Run: headless pygame with SDL's dummy video driver; simulated clock (each Clock.tick advances the game by its frame time, no real sleeping); random seed 0; keys injected as events and as key.get_pressed() state; mouse plan: one left click at the window centre at the start of phase 2, then a move to the lower-right quarter at the start of phase 3.
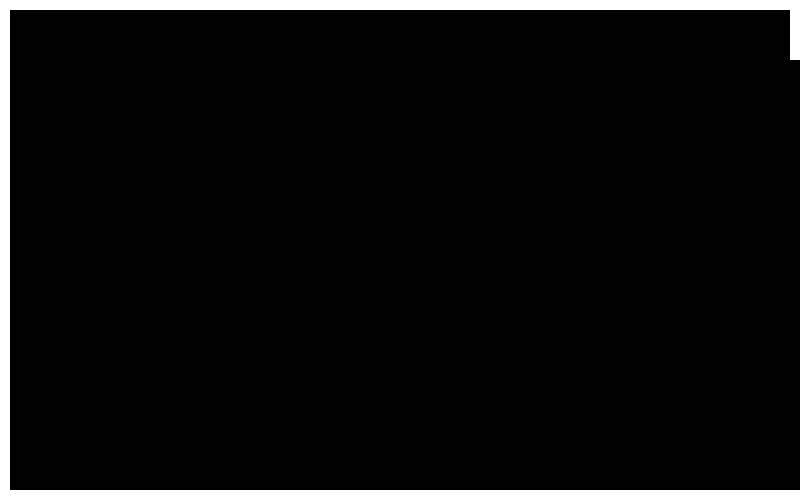
Frame 1 of 4 · flips 1–60 · no input
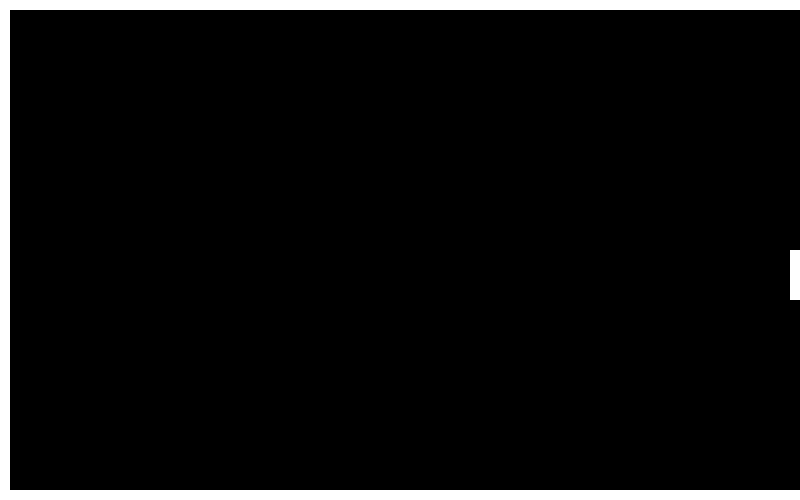
Frame 2 of 4 · flips 61–180 · clicked the window centre · tapped SPACE, RETURN · held RIGHT (→), D
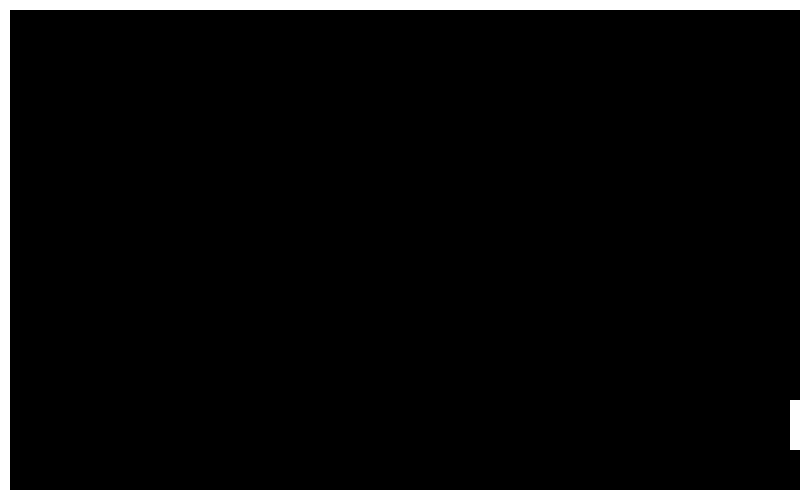
Frame 3 of 4 · flips 181–300 · moved the mouse to the lower-right quarter · held DOWN (↓), S
Frame 4 of 4 · flips 301–420 · held LEFT (←), A, UP (↑), W · screen unchanged from frame 3, image omitted

The pygame program that drew these frames:

from time import sleep
import logging
import argparse
import pygame


class Ball:
    def __init__(
        self,
        game_setup,
        x_position=None,
        y_position=None,
        x_velocity=10,
        y_velocity=10,
        radius=10,
    ):
        self.game_setup = game_setup
        self.screen = game_setup["screen"]
        if x_position and y_position:
            self.x_position = x_position
            self.y_position = y_position
        else:
            logging.debug(
                "Position parameters provided, putting ball in default position"
            )
            self.x_position = (
                game_setup["SCREEN_WIDTH"] - radius - game_setup["BORDER_WIDTH"]
            )
            self.y_position = int(game_setup["SCREEN_HEIGHT"] / 2)
        self.x_velocity = -x_velocity
        self.y_velocity = -y_velocity
        self.radius = radius
        self.colour = pygame.Color(game_setup["FOREGROUND_COLOUR"])
        self.bg_colour = pygame.Color(game_setup["BACKGROUND_COLOUR"])
        self.border_and_ball_width = self.game_setup["BORDER_WIDTH"] + self.radius

    def get_coordinates(self):
        return self.x_position, self.y_position

    def touching_border(self):

        if self.x_position <= self.border_and_ball_width:
            self.x_velocity = self.x_velocity * -1
        if (
            self.y_position <= self.border_and_ball_width
            or self.y_position
            >= self.game_setup["SCREEN_HEIGHT"] - self.border_and_ball_width
        ):
            self.y_velocity = self.y_velocity * -1

    def show(self):
        pygame.draw.circle(
            self.screen, self.colour, self.get_coordinates(), self.radius
        )
        pygame.display.flip()

    def hide(self):
        pygame.draw.circle(
            self.screen, self.bg_colour, self.get_coordinates(), self.radius
        )
        pygame.display.flip()

    def update(self):

        self.hide()
        self.x_position = self.x_position + self.x_velocity
        self.y_position = self.y_position + self.y_velocity
        self.touching_border()
        self.show()

    def check_paddle(self, paddle):
        if self.x_position < self.screen.get_width() - self.border_and_ball_width:
            logging.debug("ball in play")
            return 0
        else:
            logging.info("Ball at end")
            paddle_top, paddle_bottom = paddle.get_position()
            if self.y_position in range(
                paddle_top - self.radius, paddle_bottom + self.radius
            ):
                self.x_velocity = self.x_velocity * -1
                logging.info("Hit - Add Score")
                return 1
            else:
                logging.info("Missed - Game Over")
                self.game_setup["status"] = "game over"
                return 0


class Paddle:
    def __init__(self, game_setup):
        self.screen = game_setup["screen"]
        self.width = game_setup["BORDER_WIDTH"]
        self.height = int(self.screen.get_height() / 10)
        self.x_position = self.screen.get_width() - self.width
        self.y_position = (self.screen.get_height() / 2) - (self.height / 2)
        self.colour = pygame.Color(game_setup["FOREGROUND_COLOUR"])
        self.bg_colour = pygame.Color(game_setup["BACKGROUND_COLOUR"])

    def get_position(self):
        top = self.y_position
        bottom = self.y_position + self.height
        return top, bottom

    def hide(self):
        rect = pygame.Rect(self.x_position, self.y_position, self.width, self.height)
        pygame.draw.rect(self.screen, self.bg_colour, rect)
        pygame.display.flip()

    def show(self):
        rect = pygame.Rect(self.x_position, self.y_position, self.width, self.height)
        pygame.draw.rect(self.screen, self.colour, rect)
        pygame.display.flip()

    def update(self):
        self.hide()
        self.y_position = pygame.mouse.get_pos()[1]
        if self.y_position < self.width:
            self.y_position = self.width
        if self.y_position > self.screen.get_height() - self.height - self.width:
            self.y_position = self.screen.get_height() - self.height - self.width
        self.show()


def game_over(game_setup, text_string="Game Over!"):

    margin = 50
    font = pygame.font.SysFont(None, 24)
    text = font.render(text_string, True, pygame.Color("RED"))
    text_height = text.get_height()
    text_width = text.get_width()
    game_setup["screen"].blit(
        text,
        (
            (game_setup["SCREEN_WIDTH"] / 2 - text_width / 2),
            (game_setup["SCREEN_HEIGHT"] / 2) - (text_height / 2),
        ),
    )
    box_width = text_width + margin + game_setup["BORDER_WIDTH"]
    box_height = text_height + margin + game_setup["BORDER_WIDTH"]
    game_over_rect = pygame.Rect(
        (
            (game_setup["SCREEN_WIDTH"] / 2 - box_width / 2),
            (game_setup["SCREEN_HEIGHT"] / 2) - (box_height / 2),
        ),
        (box_width, box_height),
    )
    pygame.draw.rect(
        game_setup["screen"],
        pygame.Color("White"),
        game_over_rect,
        game_setup["BORDER_WIDTH"],
    )
    pygame.display.update()


def draw_borders(game_setup):
    border_colour = pygame.Color(game_setup["FOREGROUND_COLOUR"])
    borders = [
        ((0, 0), (game_setup["SCREEN_WIDTH"], game_setup["BORDER_WIDTH"])),
        ((0, 0), (game_setup["BORDER_WIDTH"], game_setup["SCREEN_HEIGHT"])),
        (
            (0, game_setup["SCREEN_HEIGHT"] - game_setup["BORDER_WIDTH"]),
            (game_setup["SCREEN_WIDTH"], game_setup["BORDER_WIDTH"]),
        ),
    ]

    for border in borders:
        pygame.draw.rect(game_setup["screen"], border_colour, pygame.Rect(border))
    pygame.display.flip()


def parse_args():
    parser = argparse.ArgumentParser()
    parser.add_argument(
        "--debug_mode",
        "-db",
        action="store_true",
        help="If flag is set, will print debug level logs",
    )
    parsed_args = parser.parse_args()
    return parsed_args


def main():
    args = parse_args()
    if args.debug_mode:
        logging.basicConfig(level=logging.DEBUG)
    else:
        logging.basicConfig(level=logging.INFO)
    pygame.init()

    game_setup = {
        "score": 0,
        "SCREEN_WIDTH": 800,
        "SCREEN_HEIGHT": 500,
        "BORDER_WIDTH": 10,
        "BACKGROUND_COLOUR": "Black",
        "FOREGROUND_COLOUR": "White",
        "status": "playing",
    }
    game_setup["screen"] = pygame.display.set_mode(
        (game_setup["SCREEN_WIDTH"], game_setup["SCREEN_HEIGHT"])
    )
    draw_borders(game_setup)
    ball = Ball(game_setup)
    ball.show()
    paddle = Paddle(game_setup)
    paddle.show()

    while game_setup["status"] == "playing":
        e = pygame.event.poll()
        if e.type == pygame.QUIT:
            break
        sleep(0.05)
        ball.update()
        paddle.update()
        score_update = ball.check_paddle(paddle)
        game_setup["score"] += score_update
        logging.info(f"Score is {game_setup['score']}")
        if game_setup["status"] == "game over":
            game_over(game_setup)

    while game_setup["status"] == "game over":
        e = pygame.event.poll()
        if e.type == pygame.KEYDOWN:
            break


if __name__ == "__main__":
    main()
